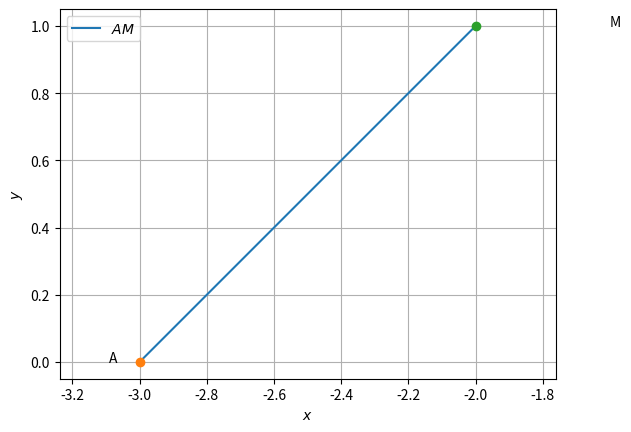

Reproduce this figure in Python.
# -*- coding: utf-8 -*-
"""Assignment-2.py(part-1)

Automatically generated by Colaboratory.

Original file is located at
    https://colab.research.google.com/<link-removed>
"""

import numpy as np
import matplotlib.pyplot as plt
 
 
def dir_vec(A,B):
  return B-A
 
def norm_vec(A,B):
  return np.matmul(omat, dir_vec(A,B))
 
#Generate line points
#def line_gen(A,B):
#  len =10
#  dim = A.shape[0]
#  x_AB = np.zeros((dim,len))
#  lam_1 = np.linspace(0,1,len)
#  for i in range(len):
#    temp1 = A + lam_1[i]*(B-A)
#    x_AB[:,i]= temp1.T
#  return x_AB
 
#Generate line intercepts
def line_icepts(n,c):
  e1 = np.array([1,0]) 
  e2 = np.array([0,1]) 
  A = c*e1/(n@e1)
  B = c*e2/(n@e2)
  return A,B
 
 
 
def line_gen_varlen(A,m, k1, k2):
  len =10
  x_AB = np.zeros((2,len))
  lam_1 = np.linspace(k1,k2,len)
  for i in range(len):
    temp1 = A + lam_1[i]*(B-A)
    x_AB[:,i]= temp1.T
  return x_AB
 
#Generate line points
def line_dir_pt(m,A,k1,k2):
  len =10
  dim = A.shape[0]
  x_AB = np.zeros((dim,len))
  lam_1 = np.linspace(k1,k2,len)
  for i in range(len):
    temp1 = A + lam_1[i]*m
    x_AB[:,i]= temp1.T
  return x_AB
 
#Generate line point
#def line_dir_pt(m,A, dim):
#  len = 10
#  dim = A.shape[0]
#  x_AB = np.zeros((dim,len))
#  lam_1 = np.linspace(0,10,len)
#  for i in range(len):
#    temp1 = A + lam_1[i]*n1
#    x_AB[:,i]= temp1.T
#  return x_AB
 
def line_gen(A,B):
  len =10
  x_AB = np.zeros((2,len))
  lam_1 = np.linspace(0,1,len)
  for i in range(len):
    temp1 = A + lam_1[i]*(B-A)
    x_AB[:,i]= temp1.T
  return x_AB
 
 
def line_gen_varlen(A,B, k1, k2):
  len =10
  x_AB = np.zeros((2,len))
  lam_1 = np.linspace(k1,k2,len)
  for i in range(len):
    temp1 = A + lam_1[i]*(B-A)
    x_AB[:,i]= temp1.T
  return x_AB
 
 
#def line_dir_pt(n1,A, dim):
#  len = 10
#  dim = A.shape[0]
#  x_AB = np.zeros((dim,len))
#  lam_1 = np.linspace(0,10,len)
#  for i in range(len):
#    temp1 = A + lam_1[i]*n1
#    x_AB[:,i]= temp1.T
#  return x_AB
 
 
#Inputs
M = np.array([-2,1])
A = np.array([-3,0]) 
 
 
#Generating all lines
x_AM = line_gen(A,M)
 
#Plotting all lines
plt.plot(x_AM[0,:],x_AM[1,:],label='$AM$')
 
plt.plot(A[0], A[1], 'o')
plt.text(A[0] * (1 + 0.03), A[1] * (1 + 0.03) , 'A')
plt.plot(M[0], M[1], 'o')
plt.text(M[0] * (1 - 0.2), M[1] * (1) , 'M')
 
 
plt.xlabel('$x$')
plt.ylabel('$y$')
plt.legend(loc='best')
plt.grid() # minor
plt.axis('equal')
 
plt.show()